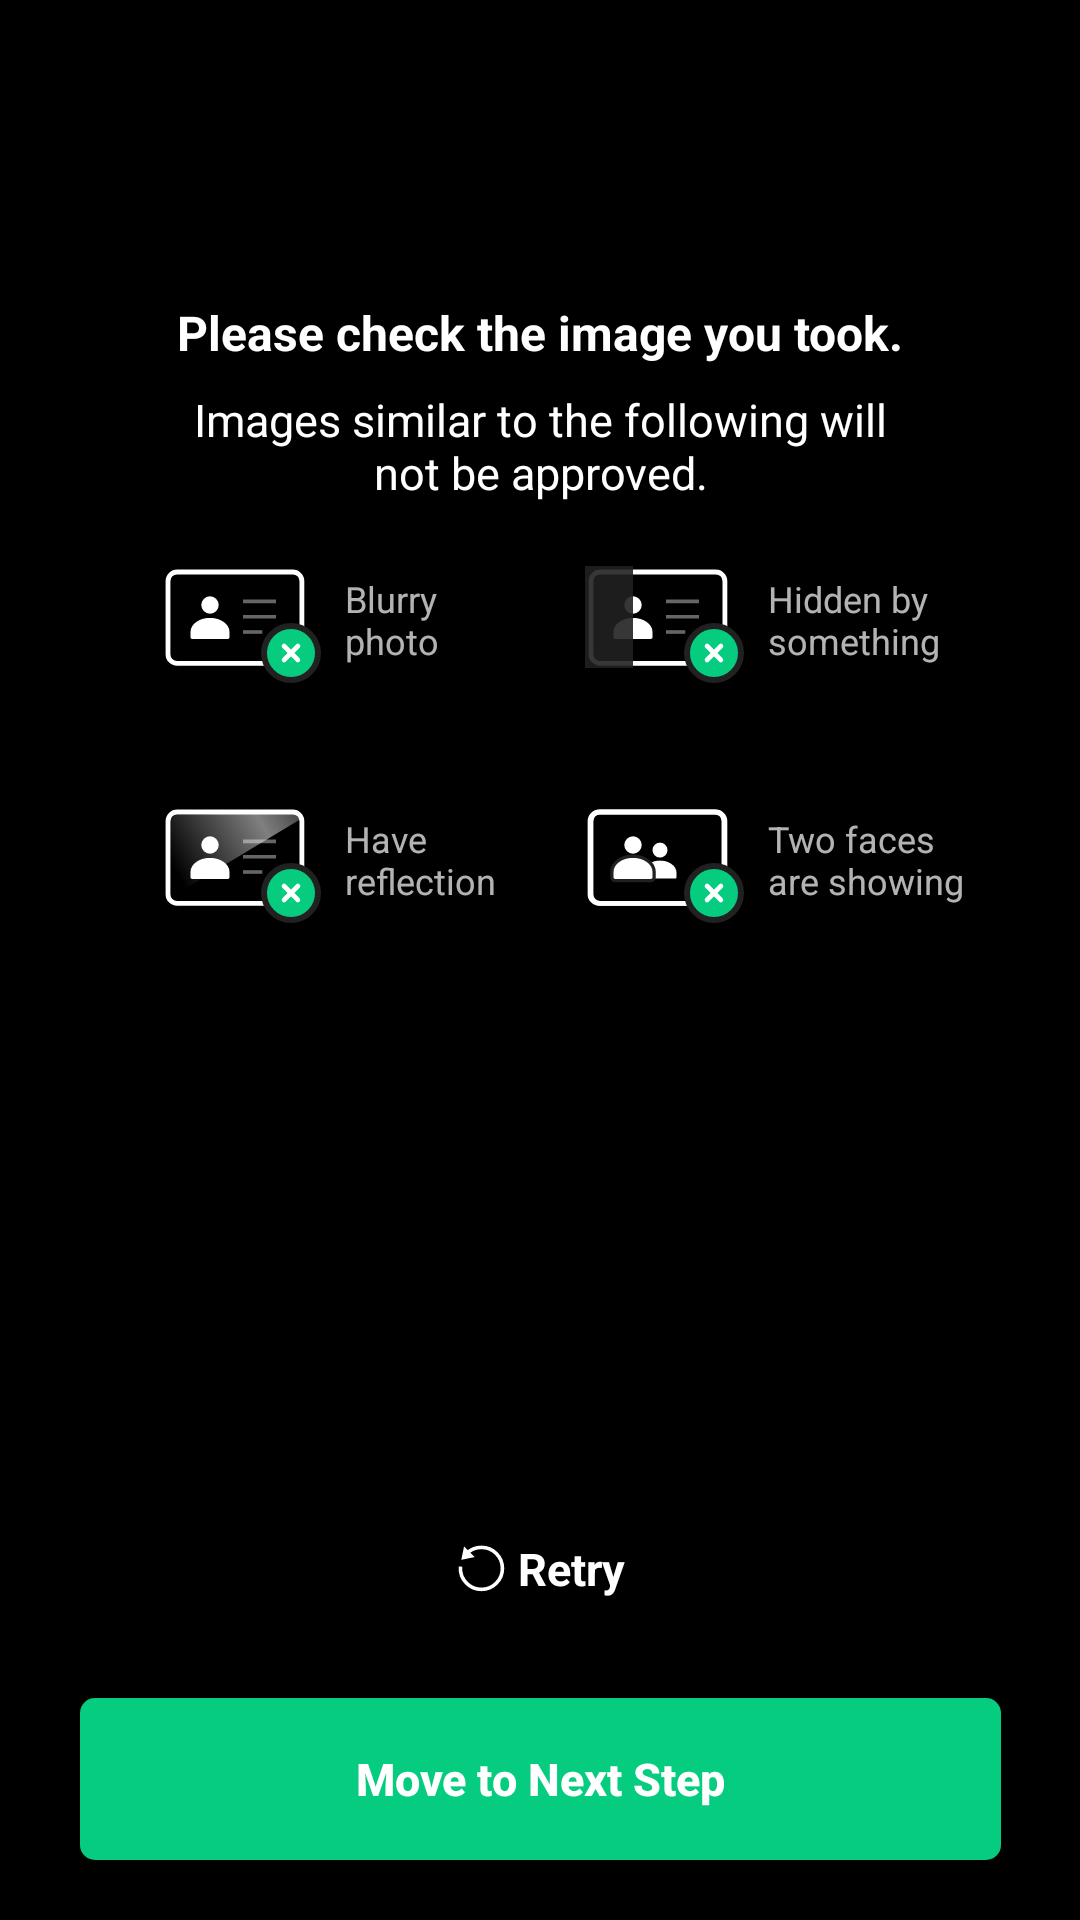

Write the Android layout XML for this screen, with the resource values it uses.
<!-- AndroidManifest.xml: application theme AppTheme -->
<!-- res/layout/fragment_id_scan_front_result.xml -->
<?xml version="1.0" encoding="utf-8"?>
<androidx.constraintlayout.widget.ConstraintLayout xmlns:android="http://schemas.android.com/apk/res/android"
    xmlns:app="http://schemas.android.com/apk/res-auto"
    android:layout_width="match_parent"
    android:layout_height="match_parent"
    android:background="@color/black"
    android:fitsSystemWindows="true"
    android:orientation="horizontal">


    <androidx.constraintlayout.widget.ConstraintLayout
        android:layout_width="match_parent"
        android:layout_height="0dp"
        android:fitsSystemWindows="true"
        app:layout_constraintBottom_toTopOf="@+id/id_scan_front_result_done_button"
        app:layout_constraintTop_toTopOf="parent">

        <ImageView
            android:id="@+id/id_scan_front_result_imageview"
            android:layout_width="307dp"
            android:layout_height="wrap_content"
            android:layout_marginTop="?actionBarSize"
            android:adjustViewBounds="true"
            app:layout_constraintEnd_toEndOf="parent"
            app:layout_constraintStart_toStartOf="parent"
            app:layout_constraintTop_toTopOf="parent" />

        <TextView
            android:id="@+id/id_scan_front_result_title1"
            android:layout_width="wrap_content"
            android:layout_height="wrap_content"
            android:layout_marginTop="40dp"
            android:gravity="center"
            android:paddingHorizontal="12dp"
            android:paddingVertical="4dp"
            android:text="@string/id_scan_front_result_title1"
            android:textColor="@color/white"
            android:textSize="16dp"
            android:textStyle="bold"
            app:layout_constraintEnd_toEndOf="parent"
            app:layout_constraintStart_toStartOf="parent"
            app:layout_constraintTop_toBottomOf="@id/id_scan_front_result_imageview" />

        <TextView
            android:id="@+id/id_scan_front_result_title2"
            android:layout_width="wrap_content"
            android:layout_height="wrap_content"
            android:gravity="center"
            android:paddingVertical="4dp"
            android:text="@string/id_scan_front_result_title2"
            android:textColor="@color/white"
            android:textSize="15dp"
            app:layout_constraintEnd_toEndOf="parent"
            app:layout_constraintStart_toStartOf="parent"
            app:layout_constraintTop_toBottomOf="@id/id_scan_front_result_title1" />

        <LinearLayout
            android:id="@+id/id_scan_front_result_blur_layout"
            android:layout_width="wrap_content"
            android:layout_height="wrap_content"
            android:layout_marginTop="10dp"
            android:gravity="center"
            android:orientation="horizontal"
            app:layout_constraintStart_toStartOf="@id/id_scan_front_result_title1"
            app:layout_constraintTop_toBottomOf="@id/id_scan_front_result_title2">

            <ImageView
                android:layout_width="wrap_content"
                android:layout_height="wrap_content"
                android:layout_marginEnd="4dp"
                android:background="@drawable/icon_blurry" />

            <TextView
                android:layout_width="wrap_content"
                android:layout_height="wrap_content"
                android:text="@string/id_scan_front_result_body_blur"
                android:textSize="12dp" />
        </LinearLayout>

        <LinearLayout
            android:id="@+id/id_scan_front_result_hidden_layout"
            android:layout_width="wrap_content"
            android:layout_height="wrap_content"
            android:layout_marginTop="10dp"
            android:gravity="center"
            android:orientation="horizontal"
            app:layout_constraintEnd_toEndOf="@id/id_scan_front_result_title1"
            app:layout_constraintTop_toBottomOf="@id/id_scan_front_result_title2">

            <ImageView
                android:layout_width="wrap_content"
                android:layout_height="wrap_content"
                android:layout_marginEnd="4dp"
                android:background="@drawable/icon_hidden" />

            <TextView
                android:layout_width="wrap_content"
                android:layout_height="wrap_content"
                android:text="@string/id_scan_front_result_body_hidden"
                android:textSize="12dp" />
        </LinearLayout>

        <LinearLayout
            android:id="@+id/id_scan_front_result_reflection_layout"
            android:layout_width="wrap_content"
            android:layout_height="wrap_content"
            android:layout_marginTop="30dp"
            android:gravity="center"
            android:orientation="horizontal"
            app:layout_constraintStart_toStartOf="@id/id_scan_front_result_blur_layout"
            app:layout_constraintTop_toBottomOf="@id/id_scan_front_result_blur_layout">

            <ImageView
                android:layout_width="wrap_content"
                android:layout_height="wrap_content"
                android:layout_marginEnd="4dp"
                android:background="@drawable/icon_reflection" />

            <TextView
                android:layout_width="wrap_content"
                android:layout_height="wrap_content"
                android:text="@string/id_scan_front_result_body_glare"
                android:textSize="12dp" />
        </LinearLayout>

        <LinearLayout
            android:id="@+id/id_scan_front_result_two_face_layout"
            android:layout_width="wrap_content"
            android:layout_height="wrap_content"
            android:layout_marginTop="30dp"
            android:gravity="center"
            android:orientation="horizontal"
            app:layout_constraintStart_toStartOf="@id/id_scan_front_result_hidden_layout"
            app:layout_constraintTop_toBottomOf="@id/id_scan_front_result_blur_layout">

            <ImageView
                android:layout_width="wrap_content"
                android:layout_height="wrap_content"
                android:layout_marginEnd="4dp"
                android:background="@drawable/icon_twoface" />

            <TextView
                android:layout_width="wrap_content"
                android:layout_height="wrap_content"
                android:text="@string/id_scan_front_result_body_two_face"
                android:textSize="12dp" />
        </LinearLayout>

    </androidx.constraintlayout.widget.ConstraintLayout>

    <LinearLayout
        android:id="@+id/id_scan_front_result_retry_layout"
        android:layout_width="wrap_content"
        android:layout_height="wrap_content"
        android:layout_marginBottom="30dp"
        android:gravity="center"
        android:orientation="horizontal"
        app:layout_constraintBottom_toTopOf="@id/id_scan_front_result_done_button"
        app:layout_constraintEnd_toEndOf="parent"
        app:layout_constraintStart_toStartOf="parent">

        <ImageView
            android:layout_width="wrap_content"
            android:layout_height="wrap_content"
            android:background="@drawable/icon_retry"
            android:maxWidth="14dp"
            android:maxHeight="14dp" />

        <TextView
            android:layout_width="wrap_content"
            android:layout_height="wrap_content"
            android:layout_marginStart="3dp"
            android:paddingVertical="3dp"
            android:text="@string/button_retry"
            android:textColor="@color/white"
            android:textSize="15dp"
            android:textStyle="bold" />
    </LinearLayout>

    <Button
        android:id="@+id/id_scan_front_result_done_button"
        android:layout_width="307dp"
        android:layout_height="54dp"
        android:layout_marginHorizontal="26dp"
        android:layout_marginBottom="20dp"
        android:background="@drawable/button_enable"
        android:text="@string/id_scan_move_next_step"
        android:textAllCaps="false"
        android:textColor="@color/white"
        android:textSize="15dp"
        android:textStyle="bold"
        app:layout_constraintBottom_toBottomOf="parent"
        app:layout_constraintEnd_toEndOf="parent"
        app:layout_constraintStart_toStartOf="parent" />
</androidx.constraintlayout.widget.ConstraintLayout>
<!-- resources referenced by this layout -->
<resources>
  <color name="black">#FF000000</color>
  <color name="white">#FFFFFFFF</color>
  <!-- drawable button_enable (drawable) -->
  <?xml version="1.0" encoding="utf-8"?>
  <shape xmlns:android="http://schemas.android.com/apk/res/android"
      android:shape="rectangle">
  
      <corners android:radius="5dp" />
  
      <solid
          android:color="@color/ClovaGreen"/>
  
  </shape>
  <!-- drawable icon_blurry: vector/xml drawable (drawable, 2689 chars, omitted) -->
  <!-- drawable icon_hidden: vector/xml drawable (drawable, 2839 chars, omitted) -->
  <!-- drawable icon_reflection: vector/xml drawable (drawable, 3345 chars, omitted) -->
  <!-- drawable icon_retry (drawable) -->
  <vector xmlns:android="http://schemas.android.com/apk/res/android"
      android:width="18dp"
      android:height="17dp"
      android:viewportWidth="18"
      android:viewportHeight="17">
    <path
        android:pathData="M5.2515,3.3919C4.7824,2.9227 4.3395,2.4799 4.3395,2.4799L3.0178,1.1582L2.0927,5.6124L6.5534,4.6937C6.5534,4.6937 5.7599,3.9003 5.2515,3.3919Z"
        android:fillColor="#ffffff"/>
    <path
        android:pathData="M3.8598,3.5103C6.5935,0.7766 11.0256,0.7766 13.7593,3.5103C16.493,6.244 16.493,10.6761 13.7593,13.4098C11.0256,16.1435 6.5935,16.1435 3.8598,13.4098C2.3378,11.8878 1.6632,9.8392 1.836,7.8504"
        android:strokeWidth="1.2"
        android:fillColor="#00000000"
        android:strokeColor="#ffffff"/>
  </vector>
  <!-- drawable icon_twoface: vector/xml drawable (drawable, 3427 chars, omitted) -->
  <string name="button_retry">Retry</string>
  <string name="id_scan_front_result_body_blur">Blurry\nphoto</string>
  <string name="id_scan_front_result_body_glare">Have\nreflection</string>
  <string name="id_scan_front_result_body_hidden">Hidden by\nsomething</string>
  <string name="id_scan_front_result_body_two_face">Two faces\nare showing</string>
  <string name="id_scan_front_result_title1">Please check the image you took.</string>
  <string name="id_scan_front_result_title2">Images similar to the following will\nnot be approved.</string>
  <string name="id_scan_move_next_step">Move to Next Step</string>
  <style name="AppTheme" parent="Theme.AppCompat.NoActionBar">
          <item name="android:windowNoTitle">true</item>
  
          <item name="android:statusBarColor">@android:color/transparent</item>
          <item name="android:navigationBarColor">@android:color/transparent</item>
  
          <item name="android:windowTranslucentStatus">true</item>
          <item name="android:windowTranslucentNavigation">true</item>
          <item name="android:windowDrawsSystemBarBackgrounds">true</item>
  
          <item name="windowActionBarOverlay">true</item>
          <item name="android:windowBackground">@android:color/black</item>
          <item name="android:background">@android:color/transparent</item>
          <item name="bottomSheetDialogTheme">@style/AppBottomSheetDialogTheme</item>
  
      </style>
  <color name="ClovaGreen">#FF06CC80</color>
  <style name="AppBottomSheetDialogTheme" parent="Theme.Design.Light.BottomSheetDialog">
          <item name="bottomSheetStyle">@style/AppModalStyle</item>
          <item name="android:backgroundDimAmount">0.3</item>
      </style>
  <style name="AppModalStyle" parent="Widget.Design.BottomSheet.Modal">
          <item name="android:background">@drawable/bg_bottom_sheet</item>
      </style>
  <!-- drawable bg_bottom_sheet (drawable) -->
  <?xml version="1.0" encoding="utf-8"?>
  <shape xmlns:android="http://schemas.android.com/apk/res/android"
      android:shape="rectangle">
      <corners
          android:topLeftRadius="20dp"
          android:topRightRadius="20dp" />
      <solid android:color="@color/bottom_sheet"/>
  
  </shape>
  <color name="bottom_sheet">#FF171717</color>
</resources>
